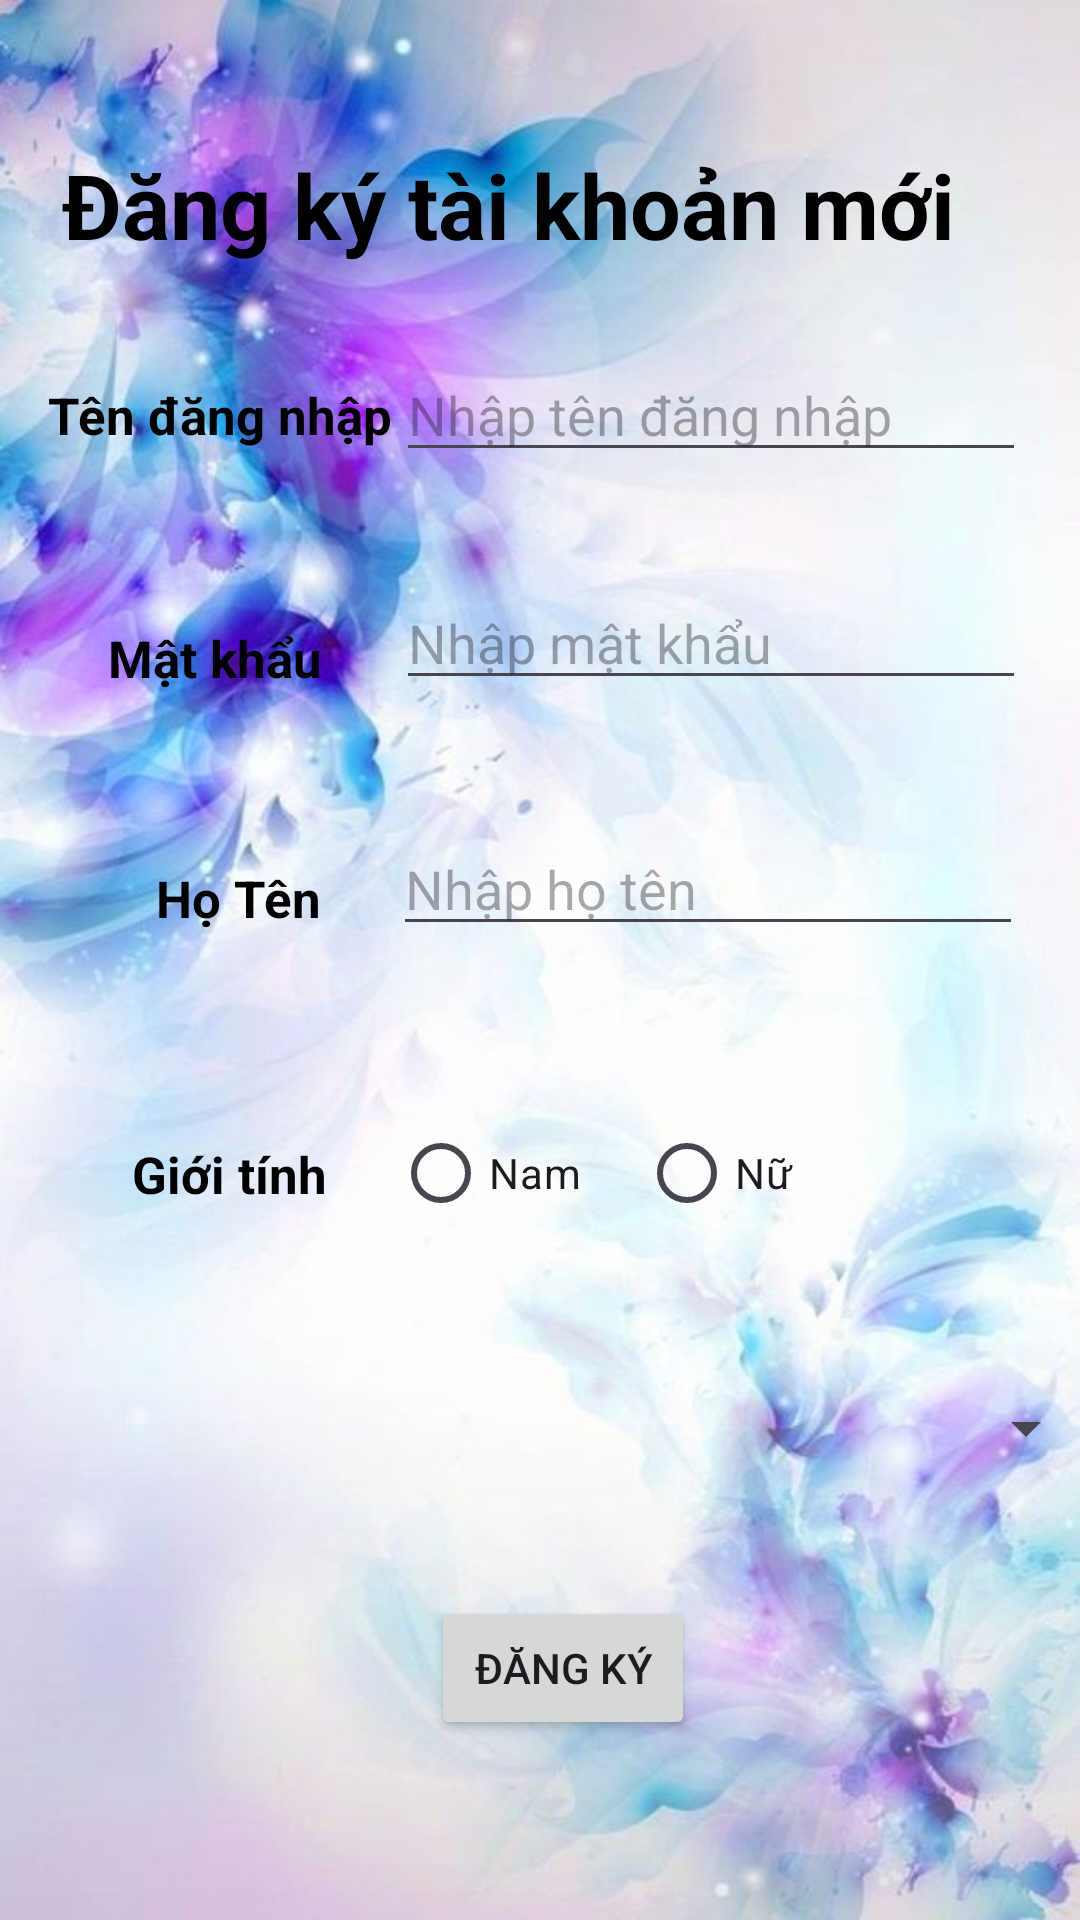

This screen was rendered from an Android layout file. Write that file and the resources it references.
<!-- AndroidManifest.xml: application theme Theme.DoAn_Final -->
<!-- res/layout/activity_new_regiter.xml -->
<?xml version="1.0" encoding="utf-8"?>
<androidx.constraintlayout.widget.ConstraintLayout xmlns:android="http://schemas.android.com/apk/res/android"
    xmlns:app="http://schemas.android.com/apk/res-auto"
    xmlns:tools="http://schemas.android.com/tools"
    android:id="@+id/main"
    android:layout_width="match_parent"
    android:layout_height="match_parent"
    android:background="@drawable/background"
    tools:context=".NewRegiterActivity">

    <TextView
        android:id="@+id/textView12"
        android:layout_width="wrap_content"
        android:layout_height="wrap_content"
        android:layout_marginStart="126dp"
        android:layout_marginTop="48dp"
        android:layout_marginEnd="147dp"
        android:textColor="@color/black"
        android:textSize="30sp"
        android:textStyle="bold"
        android:text="Đăng ký tài khoản mới"
        app:layout_constraintEnd_toEndOf="parent"
        app:layout_constraintStart_toStartOf="parent"
        app:layout_constraintTop_toTopOf="parent" />

    <TextView
        android:id="@+id/textView13"
        android:layout_width="wrap_content"
        android:layout_height="wrap_content"
        android:layout_marginStart="16dp"
        android:layout_marginTop="127dp"
        android:text="Tên đăng nhập"
        android:textColor="@color/black"
        android:textSize="17sp"
        android:textStyle="bold"
        app:layout_constraintStart_toStartOf="parent"
        app:layout_constraintTop_toTopOf="parent" />

    <TextView
        android:id="@+id/textView14"
        android:layout_width="wrap_content"
        android:layout_height="wrap_content"
        android:layout_marginStart="36dp"
        android:layout_marginTop="208dp"
        android:text="Mật khẩu"
        android:textColor="@color/black"
        android:textSize="17sp"
        android:textStyle="bold"
        app:layout_constraintStart_toStartOf="parent"
        app:layout_constraintTop_toTopOf="parent" />

    <TextView
        android:id="@+id/textView15"
        android:layout_width="wrap_content"
        android:layout_height="wrap_content"
        android:layout_marginStart="52dp"
        android:layout_marginTop="288dp"
        android:text="Họ Tên"
        android:textColor="@color/black"
        android:textSize="17sp"
        android:textStyle="bold"
        app:layout_constraintStart_toStartOf="parent"
        app:layout_constraintTop_toTopOf="parent" />

    <TextView
        android:id="@+id/textView16"
        android:layout_width="wrap_content"
        android:layout_height="wrap_content"
        android:layout_marginStart="44dp"
        android:layout_marginTop="380dp"
        android:text="Giới tính"
        android:textColor="@color/black"
        android:textSize="17sp"
        android:textStyle="bold"
        app:layout_constraintStart_toStartOf="parent"
        app:layout_constraintTop_toTopOf="parent" />

    <TextView
        android:id="@+id/textView17"
        android:layout_width="wrap_content"
        android:layout_height="wrap_content"
        android:layout_marginStart="44dp"
        android:layout_marginTop="460dp"
        android:layout_marginBottom="252dp"
        android:text="Năm sinh"
        android:textColor="@color/black"
        android:textSize="17sp"
        android:textStyle="bold"
        app:layout_constraintBottom_toBottomOf="parent"
        app:layout_constraintStart_toStartOf="parent"
        app:layout_constraintTop_toTopOf="parent"
        app:layout_constraintVertical_bias="0.0" />

    <EditText
        android:id="@+id/edtu"
        android:layout_width="wrap_content"
        android:layout_height="wrap_content"
        android:layout_marginStart="132dp"
        android:layout_marginTop="116dp"
        android:ems="10"
        android:hint="Nhập tên đăng nhập"
        android:inputType="text"
        app:layout_constraintStart_toStartOf="parent"
        app:layout_constraintTop_toTopOf="parent" />

    <EditText
        android:id="@+id/edtpass"
        android:layout_width="wrap_content"
        android:layout_height="wrap_content"
        android:layout_marginStart="132dp"
        android:layout_marginTop="192dp"
        android:ems="10"
        android:inputType="text"
        android:hint="Nhập mật khẩu"
        app:layout_constraintStart_toStartOf="parent"
        app:layout_constraintTop_toTopOf="parent" />

    <EditText
        android:id="@+id/edtfullname"
        android:layout_width="wrap_content"
        android:layout_height="wrap_content"
        android:layout_marginStart="131dp"
        android:layout_marginTop="274dp"
        android:ems="10"
        android:inputType="text"
        android:hint="Nhập họ tên"
        app:layout_constraintStart_toStartOf="parent"
        app:layout_constraintTop_toTopOf="parent" />

    <RadioButton
        android:id="@+id/rdnam"
        android:layout_width="wrap_content"
        android:layout_height="wrap_content"
        android:layout_marginStart="131dp"
        android:layout_marginTop="367dp"
        android:text="Nam"
        app:layout_constraintStart_toStartOf="parent"
        app:layout_constraintTop_toTopOf="parent" />

    <RadioButton
        android:id="@+id/rdnu"
        android:layout_width="wrap_content"
        android:layout_height="wrap_content"
        android:layout_marginStart="213dp"
        android:layout_marginTop="367dp"
        android:text="Nữ"
        app:layout_constraintStart_toStartOf="parent"
        app:layout_constraintTop_toTopOf="parent" />

    <Spinner
        android:id="@+id/spnamsinh"
        android:layout_width="235dp"
        android:layout_height="48dp"
        android:layout_marginStart="131dp"
        android:layout_marginTop="452dp"
        android:layout_marginEnd="45dp"
        app:layout_constraintEnd_toEndOf="parent"
        app:layout_constraintHorizontal_bias="0.0"
        app:layout_constraintStart_toStartOf="parent"
        app:layout_constraintTop_toTopOf="parent" />

    <Button
        android:id="@+id/btntao"
        android:layout_width="wrap_content"
        android:layout_height="wrap_content"
        android:layout_marginTop="532dp"
        android:text="Đăng ký"
        app:layout_constraintEnd_toEndOf="parent"
        app:layout_constraintHorizontal_bias="0.528"
        app:layout_constraintStart_toStartOf="parent"
        app:layout_constraintTop_toTopOf="parent" />

</androidx.constraintlayout.widget.ConstraintLayout>
<!-- resources referenced by this layout -->
<resources>
  <!-- drawable background: jpg bitmap (drawable, 51801 bytes) -->
  <style name="Theme.DoAn_Final" parent="Base.Theme.DoAn_Final" />
  <style name="Base.Theme.DoAn_Final" parent="Theme.Material3.DayNight.NoActionBar">
          
          
      </style>
  <!-- not gathered from this repository: default colours our renderer supplied (Android Studio template values) -->
  <color name="black">#FF000000</color>
</resources>
